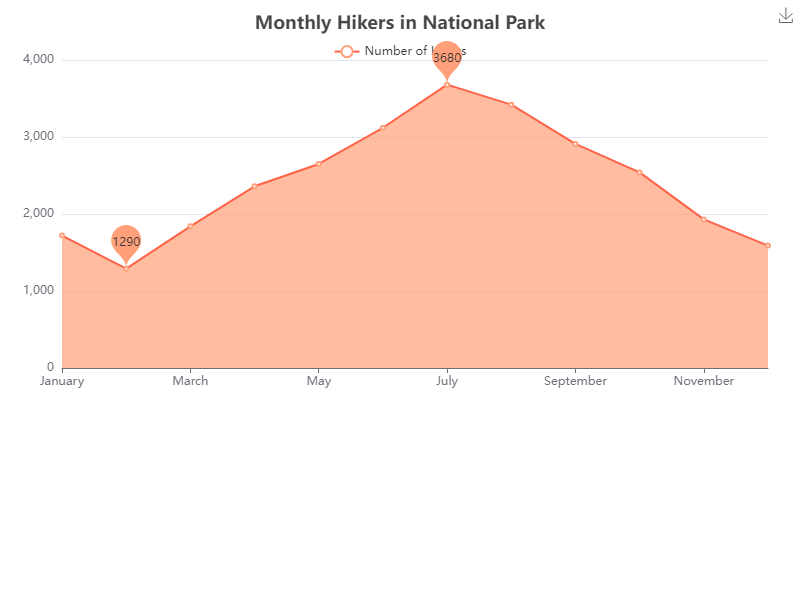

Values plotted in this chart, from the file beside it:
Month, Number of Hikers
January, 1720
February, 1290
March, 1840
April, 2360
May, 2650
June, 3120
July, 3680
August, 3420
September, 2910
October, 2540
November, 1930
December, 1590
